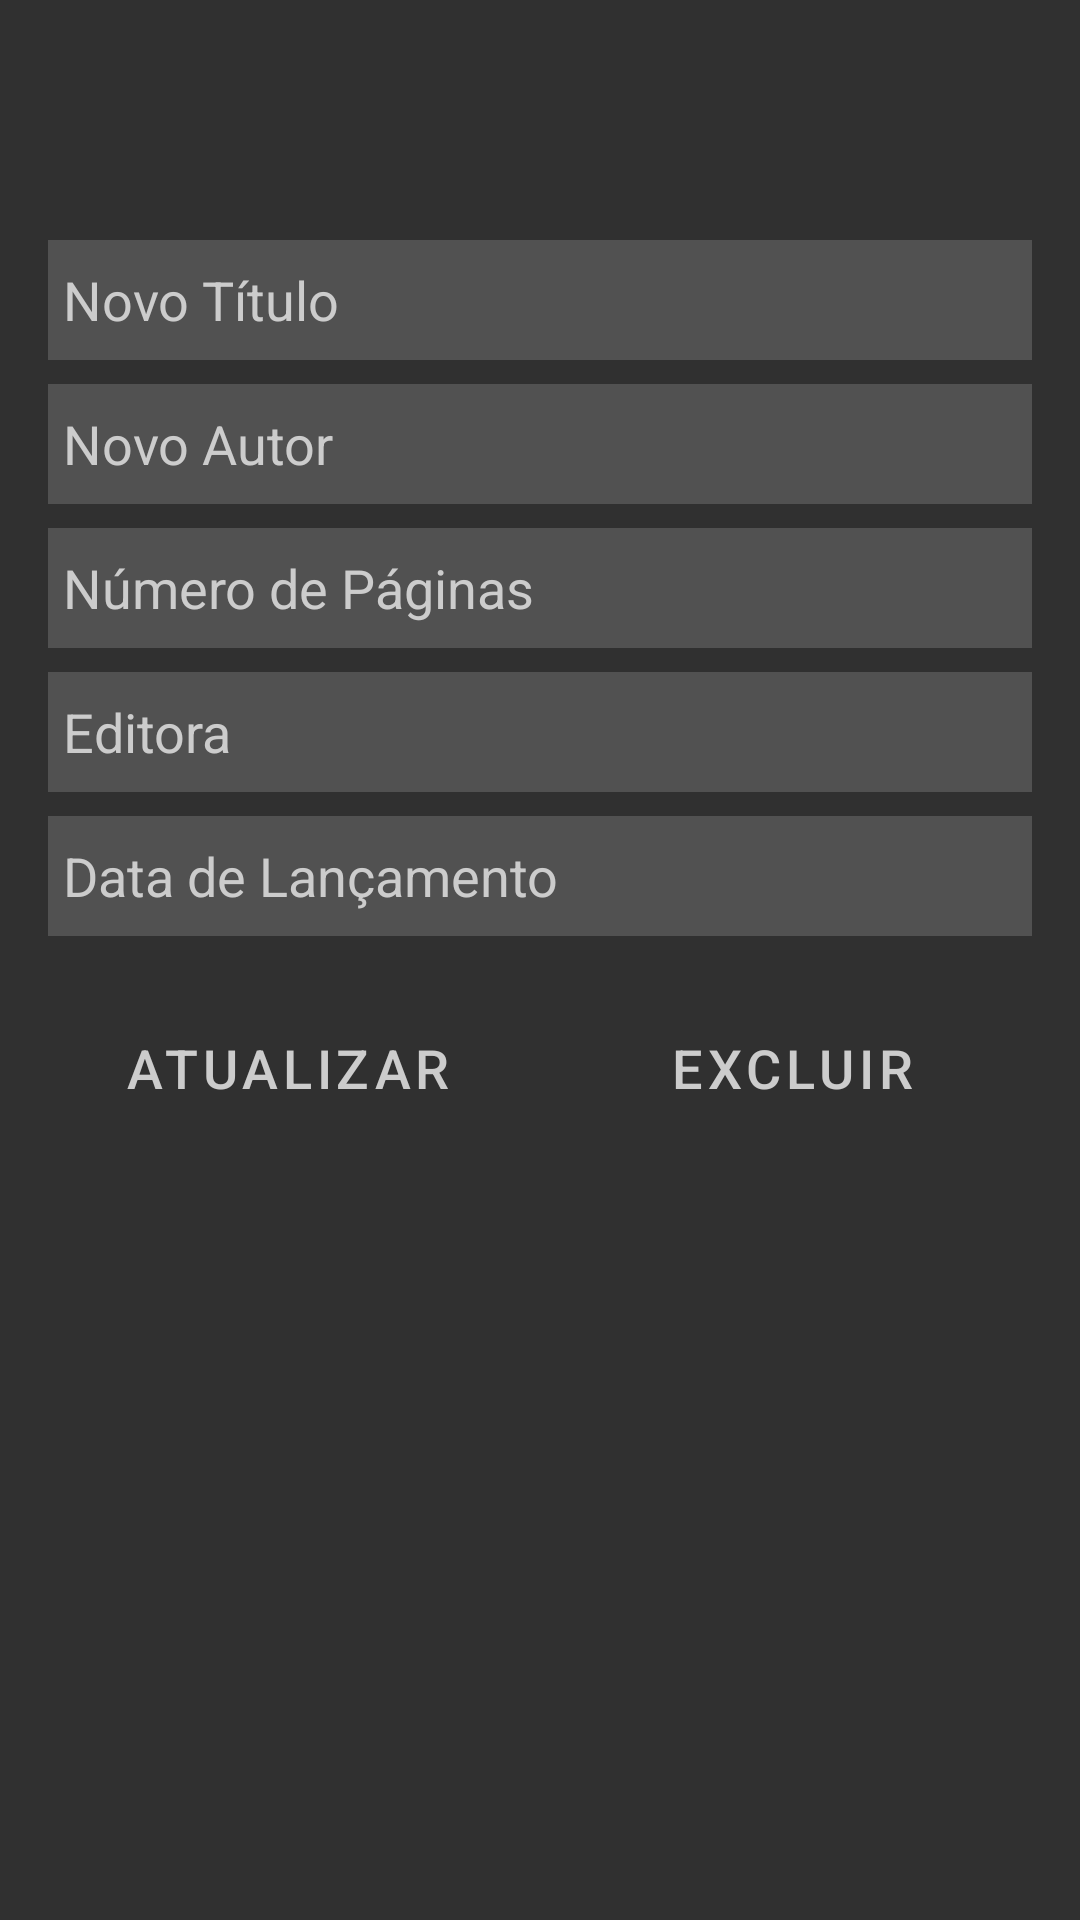

This screen was rendered from an Android layout file. Write that file and the resources it references.
<!-- AndroidManifest.xml: application theme Theme.Livrocadastro -->
<!-- res/layout/activity_update_book.xml -->
<?xml version="1.0" encoding="utf-8"?>
<ScrollView xmlns:android="http://schemas.android.com/apk/res/android"
    android:layout_width="match_parent"
    android:layout_height="match_parent"
    android:paddingTop="?attr/actionBarSize">

    <LinearLayout
        android:layout_width="match_parent"
        android:layout_height="wrap_content"
        android:orientation="vertical"
        android:paddingLeft="15dp"
        android:paddingRight="15dp"
        android:padding="16dp">

        
        <EditText
            android:id="@+id/etId"
            android:layout_width="match_parent"
            android:layout_height="40dp"
            android:visibility="gone" />

        
        <EditText
            android:id="@+id/etTitle"
            android:layout_width="match_parent"
            android:layout_height="40dp"
            android:textColor="@color/lightGray"
            android:textColorHint="@color/lightGray"
            android:background="@color/midiGray"
            android:paddingLeft="5dp"
            android:hint="Novo Título"
            android:layout_marginTop="8dp" />

        
        <EditText
            android:id="@+id/etAuthor"
            android:layout_width="match_parent"
            android:layout_height="40dp"
            android:textColor="@color/lightGray"
            android:textColorHint="@color/lightGray"
            android:background="@color/midiGray"
            android:paddingLeft="5dp"
            android:hint="Novo Autor"
            android:layout_marginTop="8dp" />

        
        <EditText
            android:id="@+id/etPages"
            android:layout_width="match_parent"
            android:layout_height="40dp"
            android:inputType="number"
            android:textColor="@color/lightGray"
            android:textColorHint="@color/lightGray"
            android:background="@color/midiGray"
            android:paddingLeft="5dp"
            android:hint="Número de Páginas"
            android:layout_marginTop="8dp" />

        
        <EditText
            android:id="@+id/etPublisher"
            android:layout_width="match_parent"
            android:layout_height="40dp"
            android:textColor="@color/lightGray"
            android:textColorHint="@color/lightGray"
            android:background="@color/midiGray"
            android:paddingLeft="5dp"
            android:hint="Editora"
            android:layout_marginTop="8dp" />

        
        <EditText
            android:id="@+id/etReleaseDate"
            android:layout_width="match_parent"
            android:layout_height="40dp"
            android:textColor="@color/lightGray"
            android:textColorHint="@color/lightGray"
            android:background="@color/midiGray"
            android:paddingLeft="5dp"
            android:hint="Data de Lançamento"
            android:layout_marginTop="8dp" />

        
        <LinearLayout
            android:layout_width="match_parent"
            android:layout_height="wrap_content"
            android:orientation="horizontal"
            android:layout_marginTop="16dp">

            <Button
                style="@style/CustomButtonStyle"
                android:id="@+id/btnUpdate"
                android:layout_width="0dp"
                android:layout_weight="1"
                android:layout_height="wrap_content"
                android:text="Atualizar" />

            <Button
                style="@style/CustomButtonStyle"
                android:id="@+id/btnDelete"
                android:layout_width="0dp"
                android:layout_weight="1"
                android:layout_height="wrap_content"
                android:text="Excluir"
                android:layout_marginStart="8dp" />
        </LinearLayout>

    </LinearLayout>
</ScrollView>
<!-- resources referenced by this layout -->
<resources>
  <color name="lightGray">#CCCCCC</color>
  <color name="midiGray">#515151</color>
  <style name="CustomButtonStyle" parent="Widget.MaterialComponents.Button">
          <item name="android:backgroundTint">@color/teal_900</item>
          <item name="android:textColor">@color/lightGray</item>
          <item name="android:textSize">18sp</item>
          <item name="android:minHeight">56dp</item>
      </style>
  <style name="Theme.Livrocadastro" parent="Theme.MaterialComponents.DayNight.DarkActionBar">
          <item name="colorPrimary">@color/colorPrimary</item>
          <item name="colorPrimaryDark">@color/colorPrimaryDark</item>
          <item name="colorAccent">@color/teal_200</item>
          <item name="android:windowBackground">@color/darkBackground</item>
          
          <item name="buttonStyle">@style/CustomButtonStyle</item>
          
          <item name="android:textColorPrimary">@color/lightGray</item>
      </style>
  <color name="teal_900">#365b77</color>
  <color name="colorPrimary">#303030</color>
  <color name="colorPrimaryDark">#303030</color>
  <color name="teal_200">#03DAC6</color>
  <color name="darkBackground">#303030</color>
</resources>
